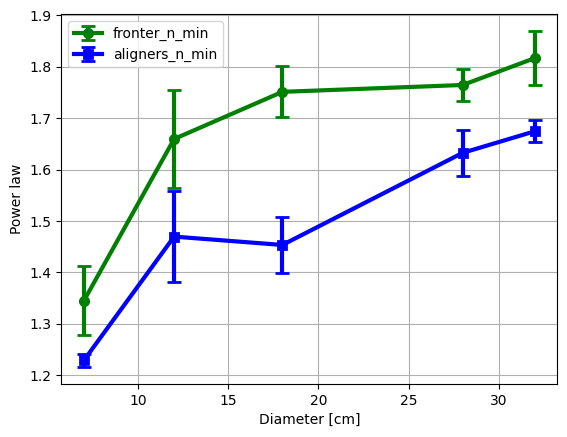

The data file committed next to this chart (first rows):
diameter, fronter_data, fronter_data_max, fronter_diff, aligner_data, aligner_data_max, aligner_diff
7, 1.345, 1.21, 0.1352, 1.229, 1.203, 0.02585
12, 1.66, 1.47, 0.1898, 1.47, 1.293, 0.1771
18, 1.751, 1.652, 0.09969, 1.453, 1.343, 0.1107
28, 1.765, 1.7, 0.0641, 1.633, 1.544, 0.08861
32, 1.817, 1.711, 0.1057, 1.675, 1.632, 0.04256
